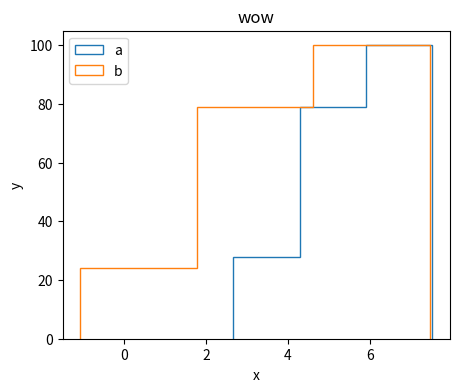

Reproduce this figure in Python.
import matplotlib.pyplot as plt
import numpy as np


def build_hist(list_of_enumerable, labels, title, xlabel=None, ylabel=None, legend_loc="upper left",
               save_file_name=None, **kwargs):

    fig, ax = plt.subplots(figsize=(5, 4))

    for enumerable, label in zip(list_of_enumerable, labels):
        n, bins, patches = ax.hist(
            list(enumerable),
            label=label,
            **kwargs,
        )

    ax.set_title(title)
    ax.legend(loc=legend_loc)
    ax.set_xlabel(xlabel)
    ax.set_ylabel(ylabel)

    if save_file_name:
        plt.savefig(save_file_name)

    plt.show()

    return plt


def build_bar(x, y, ylabel, title, **kwargs):
    y_pos = np.arange(len(x))
    plt.bar(y_pos, y, **kwargs)
    plt.xticks(y_pos, x)
    plt.ylabel(ylabel)
    plt.title(title)
    plt.show()

    return plt


if __name__ == '__main__':

    xs = [
        np.random.normal(5, 1, size=100),
        np.random.normal(3, 2, size=100)
    ]

    build_hist(xs, ["a", "b"],
               title="wow", xlabel="x", ylabel="y",
               bins=3, cumulative=True, histtype="step")
